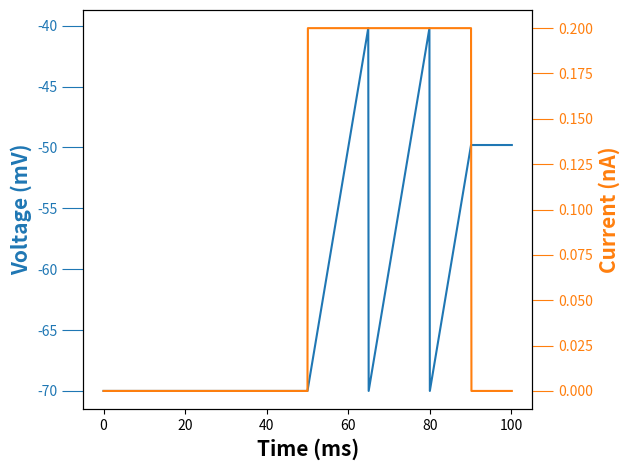

Recreate this plot in Python.
import matplotlib.pyplot as plt

###############################################
# Simulate the integrate and fire model defined by the differential equation
# dV/dt = I/C i.e. t_tau (dV/dt) = IR
###############################################

# Define the parameters
t_max = 100.0  # ms
dt = 0.1  # ms
t_rest = 0.0  # initial refractory time

# Set up the current step
I_min = 0.0  # nA
I_max = 1.0  # nA
I_step = 0.1  # nA
I = I_min + 2*I_step  # nA

# define the IF model behaviour
def integrate_and_fire(I_inj, cap, t_max, dt, v_reset, v_rest, v_thresh):
    # Set up the simulation
    t = 0.0
    v = v_rest
    v_trace = [v]
    t_trace = [t]
    t_rest = 50.0
    current_trace = [0]

    # Simulate the neuron behaviour
    while t < t_max:

        if t > t_rest and t < t_rest + 40.0:
            v = v + (I_inj/cap)*dt
            current_trace.append(I_inj)
        else:
            v = v + (0/cap)*dt
            current_trace.append(0)


        if v > v_thresh:
            v = v_reset
        v_trace += [v]
        t += dt
        t_trace += [t]

    return t_trace, v_trace, current_trace

t_trace, v_trace, I_trace = integrate_and_fire(I, 0.1, t_max, dt, -70.0, -70.0, -40.0)

# Plot the results of the voltage trace and current trace in the same figure with twin axes
fig, ax1 = plt.subplots()
ax1.plot(t_trace, v_trace, '#1f77b4')
ax1.set_xlabel('Time (ms)', weight='bold', size=15)
ax1.set_ylabel('Voltage (mV)', color='#1f77b4', weight='bold', size=15)
ax1.tick_params('y', colors='#1f77b4', size=15)
ax2 = ax1.twinx()
ax2.plot(t_trace, I_trace, '#ff7f0e')
ax2.set_ylabel('Current (nA)', color='#ff7f0e', weight='bold', size=15)
ax2.tick_params('y', colors='#ff7f0e', size=15)
fig.tight_layout()
plt.show()

